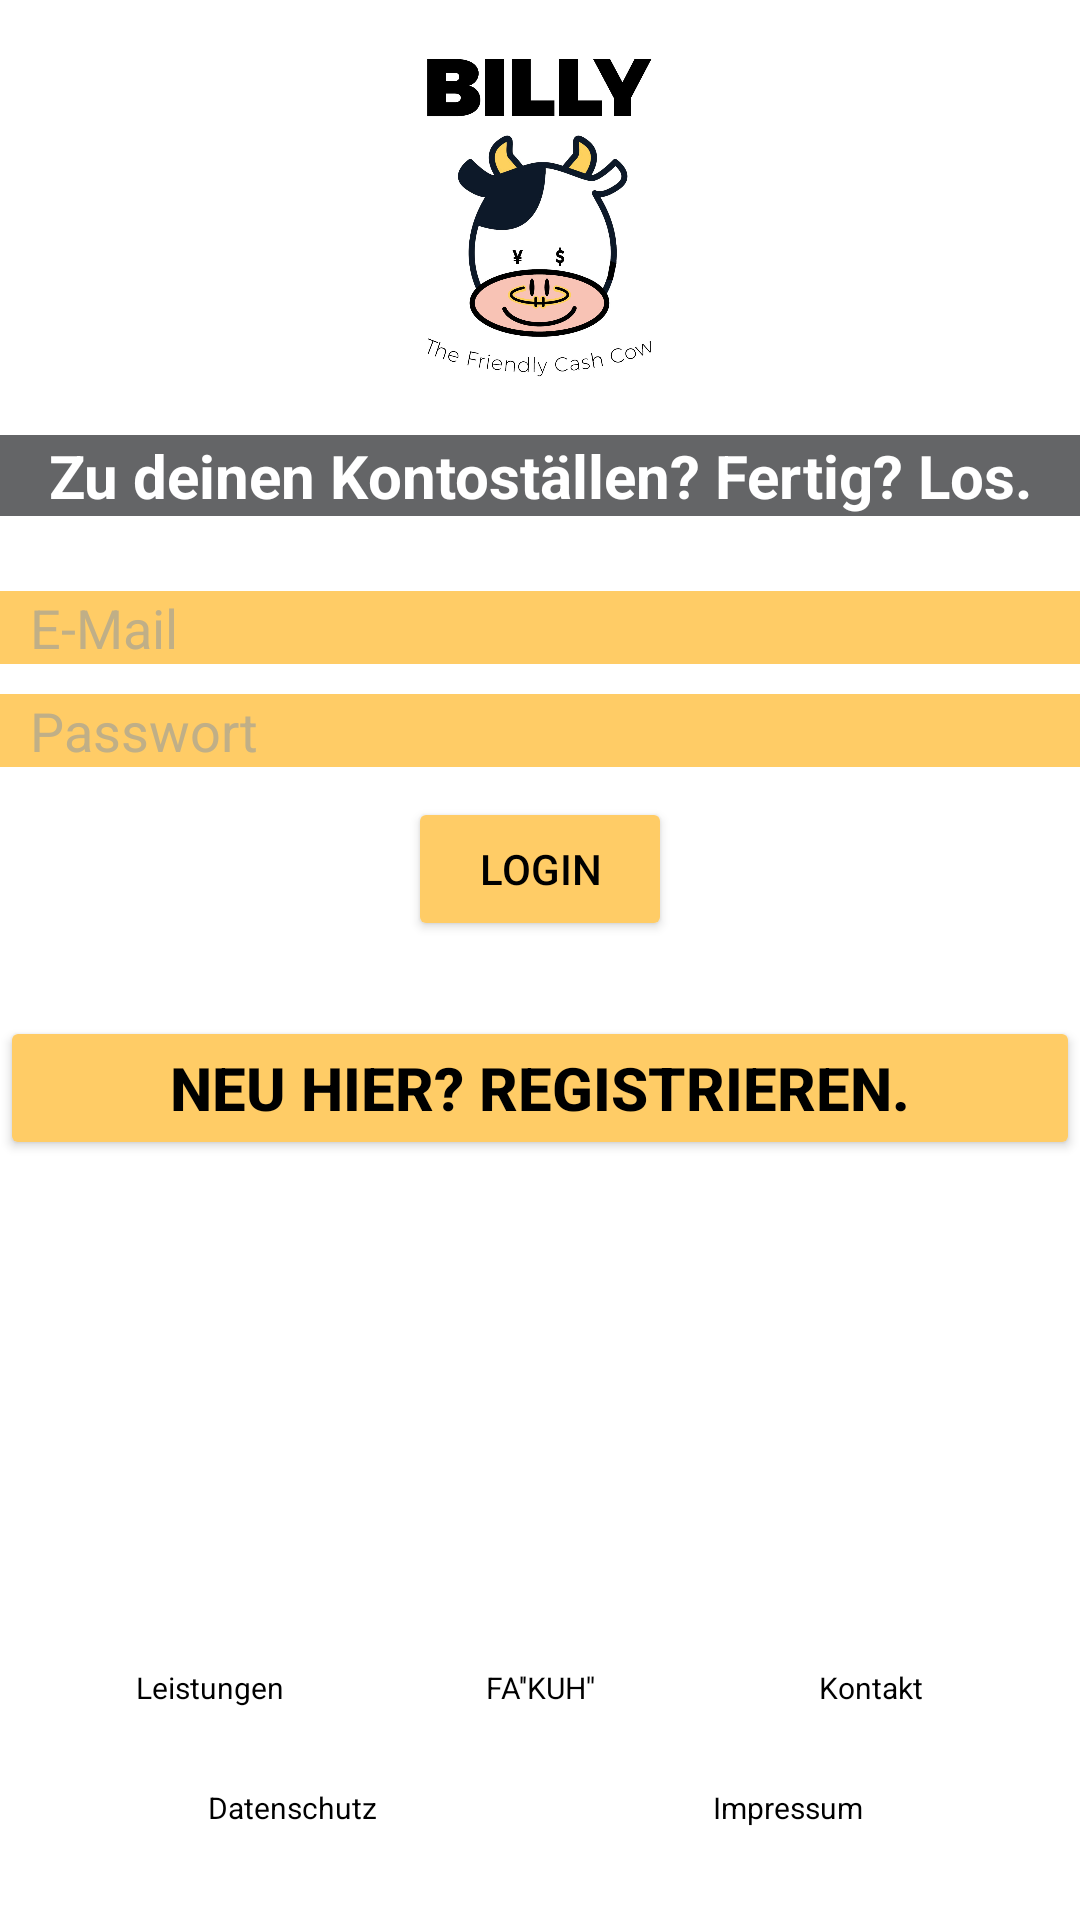

Here is an Android app screen rendered from its layout file. Give the layout XML and the strings, colors and styles it references.
<!-- AndroidManifest.xml: application theme Theme.FirestockBilly -->
<!-- res/layout/activity_login.xml -->
<RelativeLayout xmlns:android="http://schemas.android.com/apk/res/android"
    android:layout_width="match_parent"
    android:layout_height="match_parent"
    android:background="@color/white"
    android:layout_margin="10dp">

    <LinearLayout xmlns:tools="http://schemas.android.com/tools"
        android:id="@+id/main"
        android:layout_width="match_parent"
        android:layout_height="match_parent"
        android:background="@color/white"
        android:orientation="vertical"
        tools:context=".Login">

        <ImageView
            android:id="@+id/login_iv_logo"
            android:layout_width="wrap_content"
            android:layout_height="wrap_content"
            android:layout_gravity="center_horizontal"
            android:layout_marginVertical="10dp"
            android:adjustViewBounds="true"
            android:background="?android:attr/selectableItemBackground"
            android:maxWidth="125dp"
            android:scaleType="fitCenter"
            android:src="@drawable/billy_logo" />

        <TextView
            android:id="@+id/login_tv_header"
            android:layout_width="match_parent"
            android:layout_height="wrap_content"
            android:layout_marginBottom="20dp"
            android:background="@color/dark_grey"
            android:gravity="center"
            android:text="Zu deinen Kontoställen? Fertig? Los."
            android:textColor="@color/white"
            android:textSize="20sp"
            android:textStyle="bold" />

        <EditText
            android:id="@+id/login_et_email"
            android:layout_width="match_parent"
            android:layout_height="wrap_content"
            android:layout_marginVertical="5dp"
            android:background="@color/yellow"
            android:hint="@string/email"
            android:inputType="text"
            android:paddingStart="10dp"
            android:textColorHint="@color/light_grey" />

        <EditText
            android:id="@+id/login_et_passwort"
            android:layout_width="match_parent"
            android:layout_height="wrap_content"
            android:layout_marginVertical="5dp"
            android:background="@color/yellow"
            android:hint="@string/passwort"
            android:inputType="text"
            android:paddingStart="10dp"
            android:textColorHint="@color/light_grey" />

        <ProgressBar
            android:id="@+id/login_pb_progressBar"
            android:layout_width="wrap_content"
            android:layout_height="wrap_content"
            android:visibility="gone" />

        <Button
            android:id="@+id/login_btn_login"
            android:layout_width="wrap_content"
            android:layout_height="wrap_content"
            android:layout_marginVertical="5dp"
            android:backgroundTint="@color/yellow"
            android:text="@string/login"
            android:layout_gravity="center_horizontal"
            android:textColor="@color/black" />

        <Button
            android:id="@+id/login_btn_goto_register"
            android:layout_width="match_parent"
            android:layout_height="wrap_content"
            android:layout_marginTop="20dp"
            android:gravity="center"
            android:textColor="@color/black"
            android:backgroundTint="@color/yellow"
            android:text="Neu hier? Registrieren."
            android:textSize="20sp"
            android:textStyle="bold" />

    </LinearLayout>

    <LinearLayout
        android:id="@+id/add_room_linlay_nav"
        android:layout_width="match_parent"
        android:layout_height="wrap_content"
        android:layout_alignParentBottom="true"
        android:layout_margin="15dp"
        android:orientation="vertical">

        <LinearLayout
            android:id="@+id/add_room_linlay_nav_top"
            android:layout_width="match_parent"
            android:layout_height="30dp"
            android:layout_marginTop="10dp"
            android:layout_marginBottom="5dp"
            android:orientation="horizontal">

            <TextView
                android:id="@+id/startscreen_btn_nav_services"
                android:layout_width="0dp"
                android:layout_height="25dp"
                android:layout_weight="1"
                android:background="?android:attr/selectableItemBackground"
                android:gravity="center"
                android:text="Leistungen"
                android:textColor="@android:color/black"
                android:textSize="10sp" />

            <TextView
                android:id="@+id/startscreen_btn_nav_faq"
                android:layout_width="0dp"
                android:layout_height="25dp"
                android:layout_weight="1"
                android:background="?android:attr/selectableItemBackground"
                android:gravity="center"
                android:text="FA''KUH''"
                android:textColor="@android:color/black"
                android:textSize="10sp" />

            <TextView
                android:id="@+id/startscreen_btn_nav_contact"
                android:layout_width="0dp"
                android:layout_height="25dp"
                android:layout_weight="1"
                android:background="?android:attr/selectableItemBackground"
                android:gravity="center"
                android:text="Kontakt"
                android:textColor="@android:color/black"
                android:textSize="10sp" />

        </LinearLayout>

        <LinearLayout
            android:id="@+id/add_room_linlay_nav_bottom"
            android:layout_width="match_parent"
            android:layout_height="wrap_content"
            android:layout_marginTop="5dp"
            android:layout_marginBottom="10dp"
            android:orientation="horizontal">

            <TextView
                android:id="@+id/startscreen_btn_nav_datasecurity"
                android:layout_width="0dp"
                android:layout_height="25dp"
                android:layout_weight="1"
                android:background="?android:attr/selectableItemBackground"
                android:gravity="center"
                android:text="Datenschutz"
                android:textColor="@android:color/black"
                android:textSize="10sp" />

            <TextView
                android:id="@+id/startscreen_btn_nav_impress"
                android:layout_width="0dp"
                android:layout_height="25dp"
                android:layout_weight="1"
                android:background="?android:attr/selectableItemBackground"
                android:gravity="center"
                android:text="Impressum"
                android:textColor="@android:color/black"
                android:textSize="10sp" />

        </LinearLayout>

    </LinearLayout>
</RelativeLayout>
<!-- resources referenced by this layout -->
<resources>
  <color name="black">#000000</color>
  <color name="dark_grey">#FF646567</color>
  <color name="light_grey">#FFC0AF87</color>
  <color name="white">#FFFFFFFF</color>
  <color name="yellow">#FFCC66</color>
  <!-- drawable billy_logo: png bitmap (drawable, 362865 bytes) -->
  <string name="email">E-Mail</string>
  <string name="login">Login</string>
  <string name="passwort">Passwort</string>
  <style name="Theme.FirestockBilly" parent="Base.Theme.FirestockBilly" />
  <style name="Base.Theme.FirestockBilly" parent="Theme.Material3.DayNight.NoActionBar">
          
          
      </style>
</resources>
